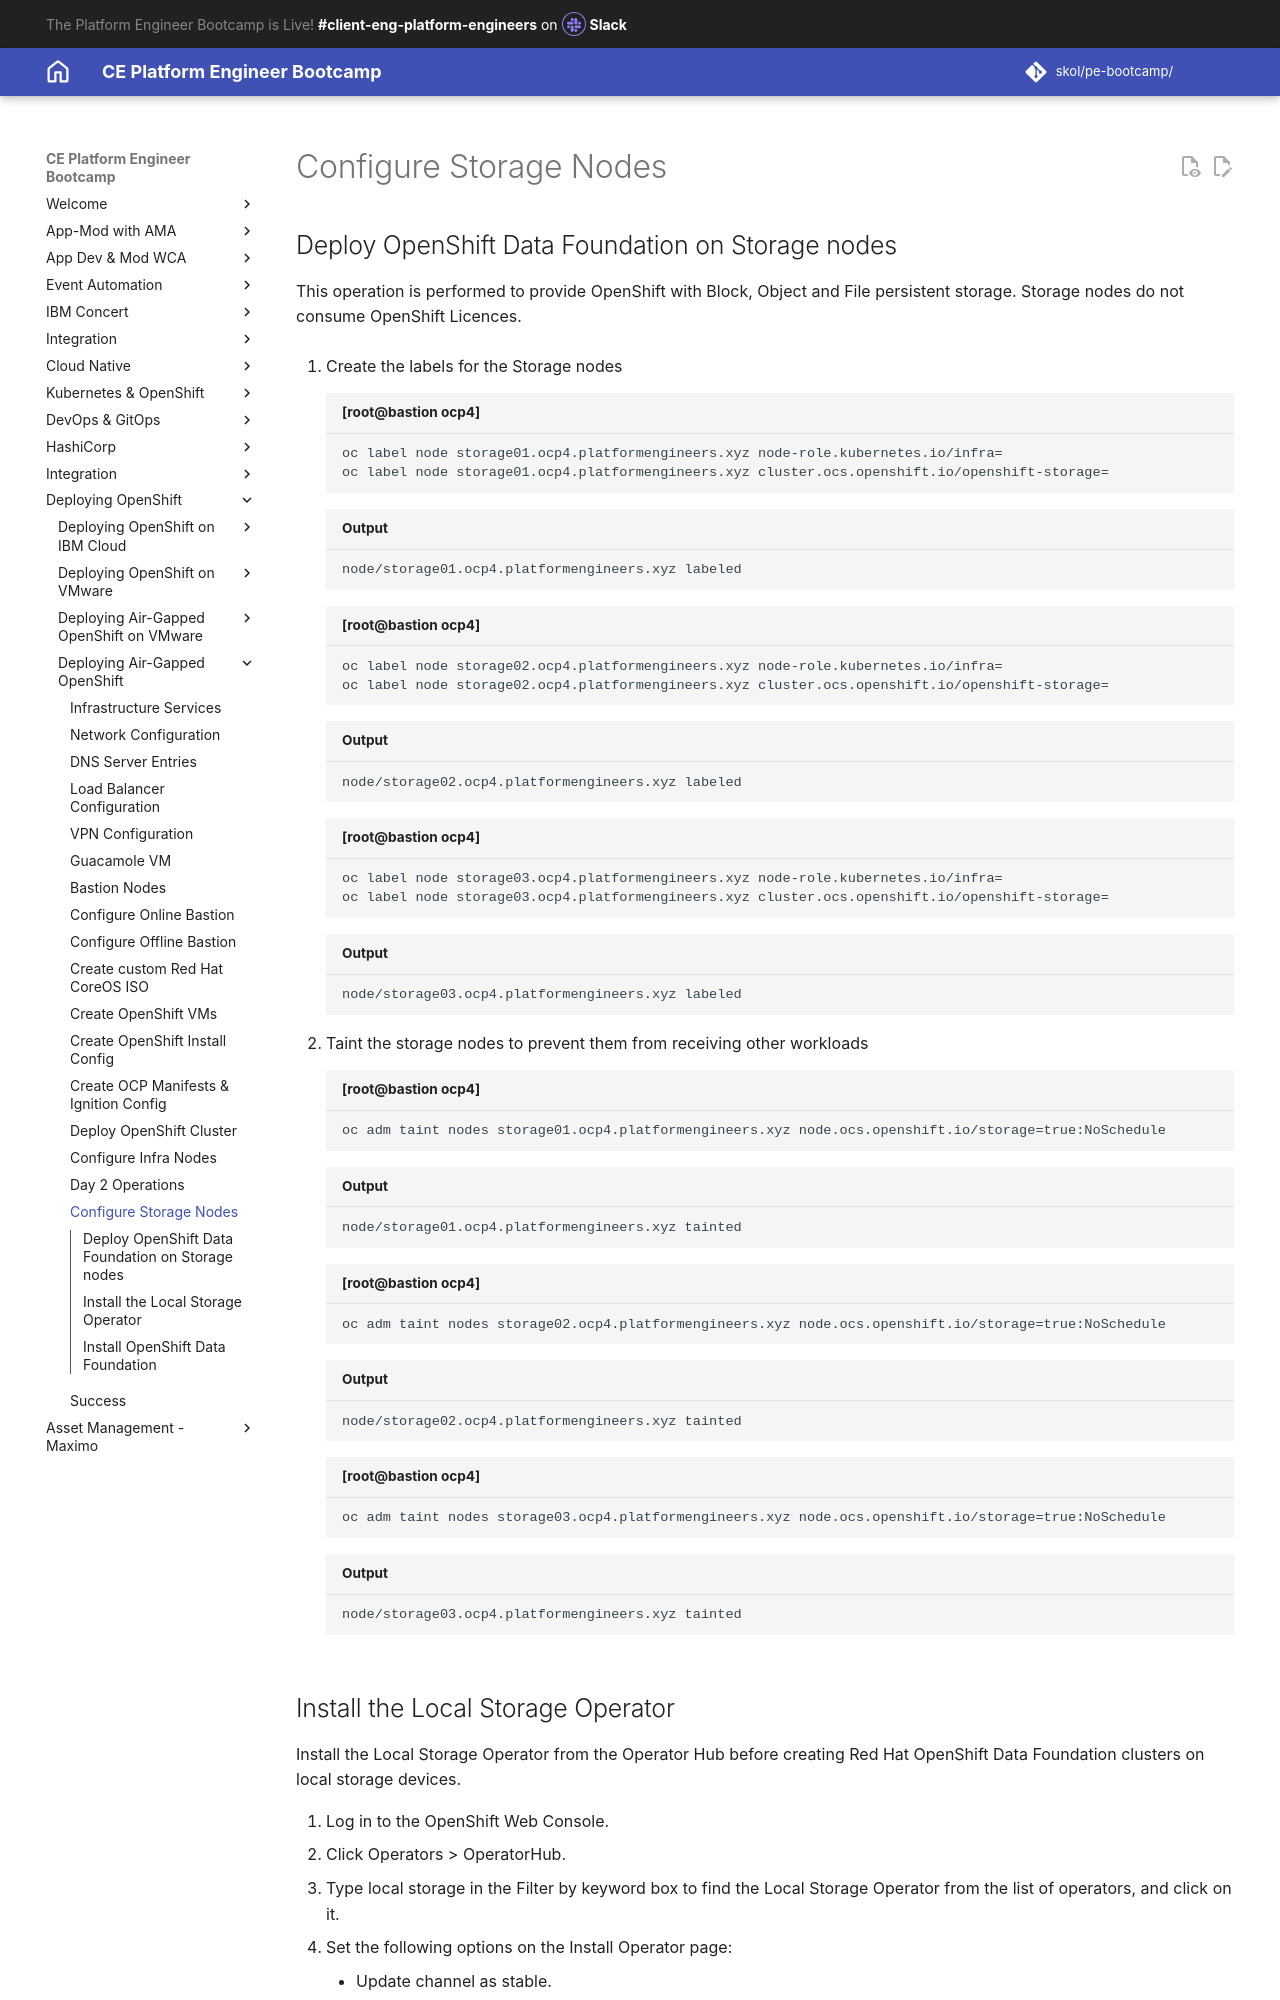

repository: jabbott7335/ce-pe-bootcamp · page: airgapped/18-configstoragenodes/index.html · generator: mkdocs

---
title: Air-gapped OpenShift Installation
hide:
    - toc
---

## Deploy OpenShift Data Foundation on Storage nodes

This operation is performed to provide OpenShift with Block, Object and File persistent storage. Storage nodes do not consume OpenShift Licences.

1. Create the labels for the Storage nodes

    ```{ .text .copy title="[root@bastion ocp4]"}
    oc label node storage01.ocp4.platformengineers.xyz node-role.kubernetes.io/infra=
    oc label node storage01.ocp4.platformengineers.xyz cluster.ocs.openshift.io/openshift-storage= 
    ```

    ```{ .text .no-copy title="Output"}
    node/storage01.ocp4.platformengineers.xyz labeled
    ```

    ```{ .text .copy title="[root@bastion ocp4]"}
    oc label node storage02.ocp4.platformengineers.xyz node-role.kubernetes.io/infra=
    oc label node storage02.ocp4.platformengineers.xyz cluster.ocs.openshift.io/openshift-storage= 
    ```

    ```{ .text .no-copy title="Output"}
    node/storage02.ocp4.platformengineers.xyz labeled
    ```

    ```{ .text .copy title="[root@bastion ocp4]"}
    oc label node storage03.ocp4.platformengineers.xyz node-role.kubernetes.io/infra=
    oc label node storage03.ocp4.platformengineers.xyz cluster.ocs.openshift.io/openshift-storage= 
    ```

    ```{ .text .no-copy title="Output"}
    node/storage03.ocp4.platformengineers.xyz labeled
    ```

1. Taint the storage nodes to prevent them from receiving other workloads

    ```{ .text .copy title="[root@bastion ocp4]"}
    oc adm taint nodes storage01.ocp4.platformengineers.xyz node.ocs.openshift.io/storage=true:NoSchedule
    ```

    ```{ .text .no-copy title="Output"}
    node/storage01.ocp4.platformengineers.xyz tainted
    ```

    ```{ .text .copy title="[root@bastion ocp4]"}
    oc adm taint nodes storage02.ocp4.platformengineers.xyz node.ocs.openshift.io/storage=true:NoSchedule
    ```

    ```{ .text .no-copy title="Output"}
    node/storage02.ocp4.platformengineers.xyz tainted
    ```

    ```{ .text .copy title="[root@bastion ocp4]"}
    oc adm taint nodes storage03.ocp4.platformengineers.xyz node.ocs.openshift.io/storage=true:NoSchedule
    ```

    ```{ .text .no-copy title="Output"}
    node/storage03.ocp4.platformengineers.xyz tainted
    ```

## Install the Local Storage Operator

Install the Local Storage Operator from the Operator Hub before creating Red Hat OpenShift Data Foundation clusters on local storage devices.

1. Log in to the OpenShift Web Console.
2. Click Operators > OperatorHub.
3. Type local storage in the Filter by keyword box to find the Local Storage Operator from the list of operators, and click on it.
4. Set the following options on the Install Operator page:

    * Update channel as stable.
    * Installation mode as A specific namespace on the cluster.
    * Installed Namespace as Operator recommended namespace openshift-local-storage.
    * Update approval as Automatic.

5. Click Install.
